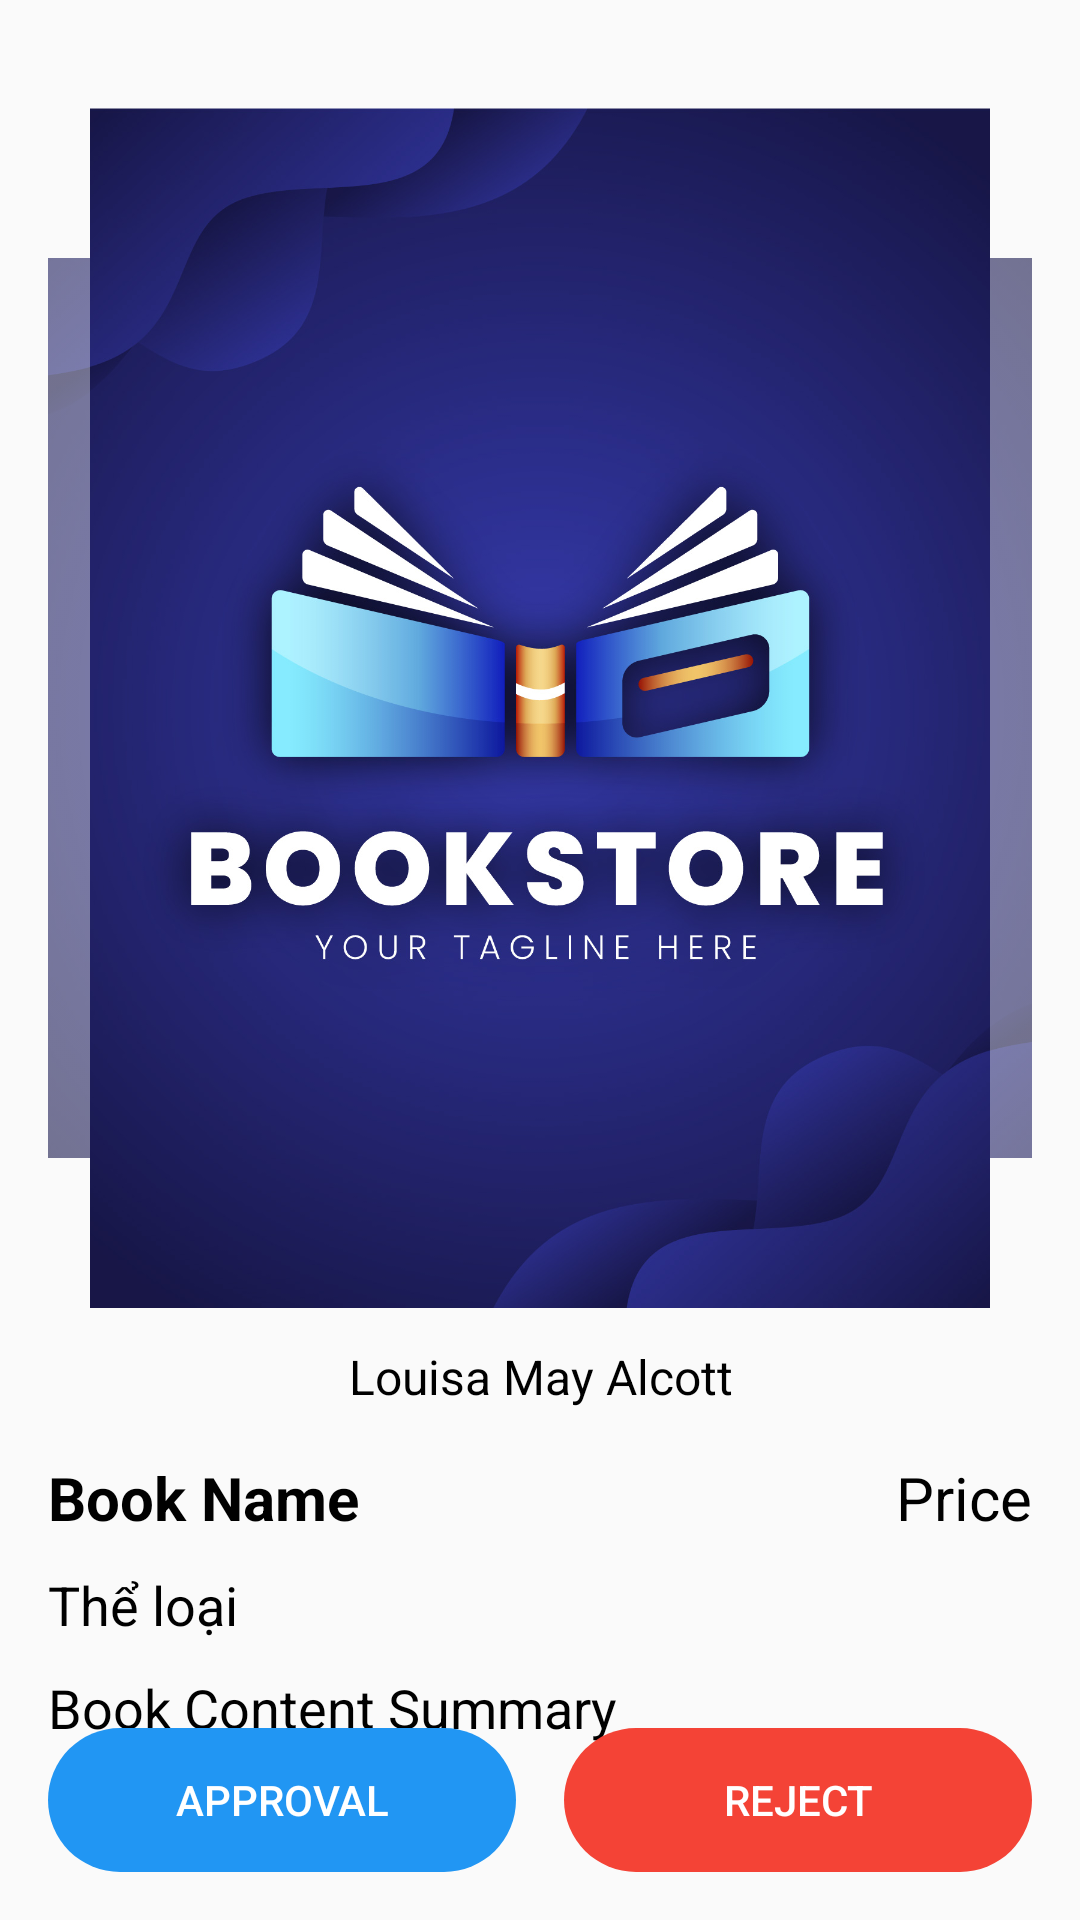

The Android layout XML behind this screen, and the referenced resources:
<!-- AndroidManifest.xml: application theme Theme.BTL_ANDROID -->
<!-- res/layout/admin_detail_book.xml -->
<?xml version="1.0" encoding="utf-8"?>
<androidx.constraintlayout.widget.ConstraintLayout
    xmlns:android="http://schemas.android.com/apk/res/android"
    xmlns:app="http://schemas.android.com/apk/res-auto"
    android:layout_width="match_parent"
    android:layout_height="match_parent"
    android:padding="16dp">

    <ImageView
        android:id="@+id/adminBackgroundImage"
        android:layout_width="400dp"
        android:layout_height="300dp"
        android:scaleType="centerCrop"
        android:contentDescription="Background Image"
        android:src="@drawable/logo"
        app:layout_constraintTop_toTopOf="@id/adminBookImage"
        app:layout_constraintStart_toStartOf="@id/adminBookImage"
        app:layout_constraintEnd_toEndOf="@id/adminBookImage"
        app:layout_constraintBottom_toBottomOf="@id/adminBookImage"
        android:alpha="0.6"
    />

    <ImageView
        android:id="@+id/adminBookImage"
        android:layout_width="300dp"
        android:layout_height="400dp"
        android:scaleType="centerCrop"
        app:layout_constraintTop_toTopOf="parent"
        app:layout_constraintStart_toStartOf="parent"
        app:layout_constraintEnd_toEndOf="parent"
        android:contentDescription="Book Image"
        android:src="@drawable/logo"
        android:layout_marginTop="20dp"
        android:background="@drawable/rounded_image"
        android:clipToOutline="true"
        />

    <ImageView
        android:id="@+id/adminDetailBookBackButton"
        android:layout_width="40dp"
        android:layout_height="40dp"
        android:padding="8dp"
        android:layout_gravity="start"
        app:layout_constraintTop_toTopOf="parent"
        app:layout_constraintStart_toStartOf="parent"
        android:src="@drawable/ic_arrow_back"
        android:contentDescription="Back Arrow" />

    <TextView
        android:id="@+id/adminAuthorName"
        android:layout_width="0dp"
        android:layout_height="wrap_content"
        android:gravity="center"
        android:paddingTop="12dp"
        android:text="Louisa May Alcott"
        android:textColor="@android:color/black"
        android:textSize="16sp"
        app:layout_constraintTop_toBottomOf="@id/adminBookImage"
        app:layout_constraintStart_toStartOf="parent"
        app:layout_constraintEnd_toEndOf="parent" />

    <TextView
        android:id="@+id/adminBookName"
        android:layout_width="0dp"
        android:layout_height="wrap_content"
        android:text="Book Name"
        android:paddingTop="16dp"
        android:textColor="@android:color/black"
        android:textSize="20sp"
        android:textStyle="bold"
        android:gravity="start"
        app:layout_constraintTop_toBottomOf="@id/adminAuthorName"
        app:layout_constraintStart_toStartOf="parent"
        app:layout_constraintEnd_toStartOf="@id/adminBookPrice" />

    <TextView
        android:id="@+id/adminBookPrice"
        android:layout_width="wrap_content"
        android:layout_height="wrap_content"
        android:text="Price"
        android:paddingTop="16dp"
        android:textColor="@android:color/black"
        android:textSize="20sp"
        android:gravity="end"
        app:layout_constraintTop_toTopOf="@id/adminBookName"
        app:layout_constraintBottom_toBottomOf="@id/adminBookName"
        app:layout_constraintEnd_toEndOf="parent" />

    <TextView
        android:id="@+id/adminDetailBookCategory"
        android:layout_width="match_parent"
        android:layout_height="wrap_content"
        android:gravity="start"
        android:paddingTop="10dp"
        android:text="Thể loại"
        android:textColor="@android:color/black"
        android:textSize="18sp"
        app:layout_constraintEnd_toEndOf="parent"
        app:layout_constraintStart_toStartOf="parent"
        app:layout_constraintTop_toBottomOf="@id/adminBookName" />

    <TextView
        android:id="@+id/adminDetailBookContent"
        android:layout_width="match_parent"
        android:layout_height="wrap_content"
        android:gravity="start"
        android:paddingTop="10dp"
        android:text="Book Content Summary"
        android:textColor="@android:color/black"
        android:textSize="18sp"
        app:layout_constraintEnd_toEndOf="parent"
        app:layout_constraintStart_toStartOf="parent"
        app:layout_constraintTop_toBottomOf="@id/adminDetailBookCategory" />

    <LinearLayout
        android:layout_width="match_parent"
        android:layout_height="wrap_content"
        android:orientation="horizontal"
        app:layout_constraintBottom_toBottomOf="parent"
        app:layout_constraintStart_toStartOf="parent"
        app:layout_constraintEnd_toEndOf="parent"
        android:gravity="center">

        <Button
            android:id="@+id/adminApproveButton"
            android:layout_width="0dp"
            android:layout_height="wrap_content"
            android:layout_weight="1"
            android:layout_marginEnd="16dp"
            android:backgroundTint="#2196F3"
            android:text="Approval"
            android:textColor="@android:color/white"
            android:background="@drawable/rounded_button"
            />

        <Button
            android:id="@+id/adminRejectButton"
            android:layout_width="0dp"
            android:layout_height="wrap_content"
            android:layout_weight="1"
            android:backgroundTint="#F44336"
            android:text="Reject"
            android:textColor="@android:color/white"
            android:background="@drawable/rounded_button"
            />

    </LinearLayout>

</androidx.constraintlayout.widget.ConstraintLayout>
<!-- resources referenced by this layout -->
<resources>
  <!-- drawable logo: jpg bitmap (drawable, 242682 bytes) -->
  <!-- drawable rounded_button (drawable) -->
  <?xml version="1.0" encoding="utf-8"?>
  <shape xmlns:android="http://schemas.android.com/apk/res/android">
      <corners android:radius="50dp" />
      <solid android:color="?attr/colorPrimary" />
      <padding
          android:left="16dp"
          android:top="8dp"
          android:right="16dp"
          android:bottom="8dp" />
  </shape>
  <style name="Theme.BTL_ANDROID" parent="android:Theme.Material.Light.NoActionBar" />
</resources>
